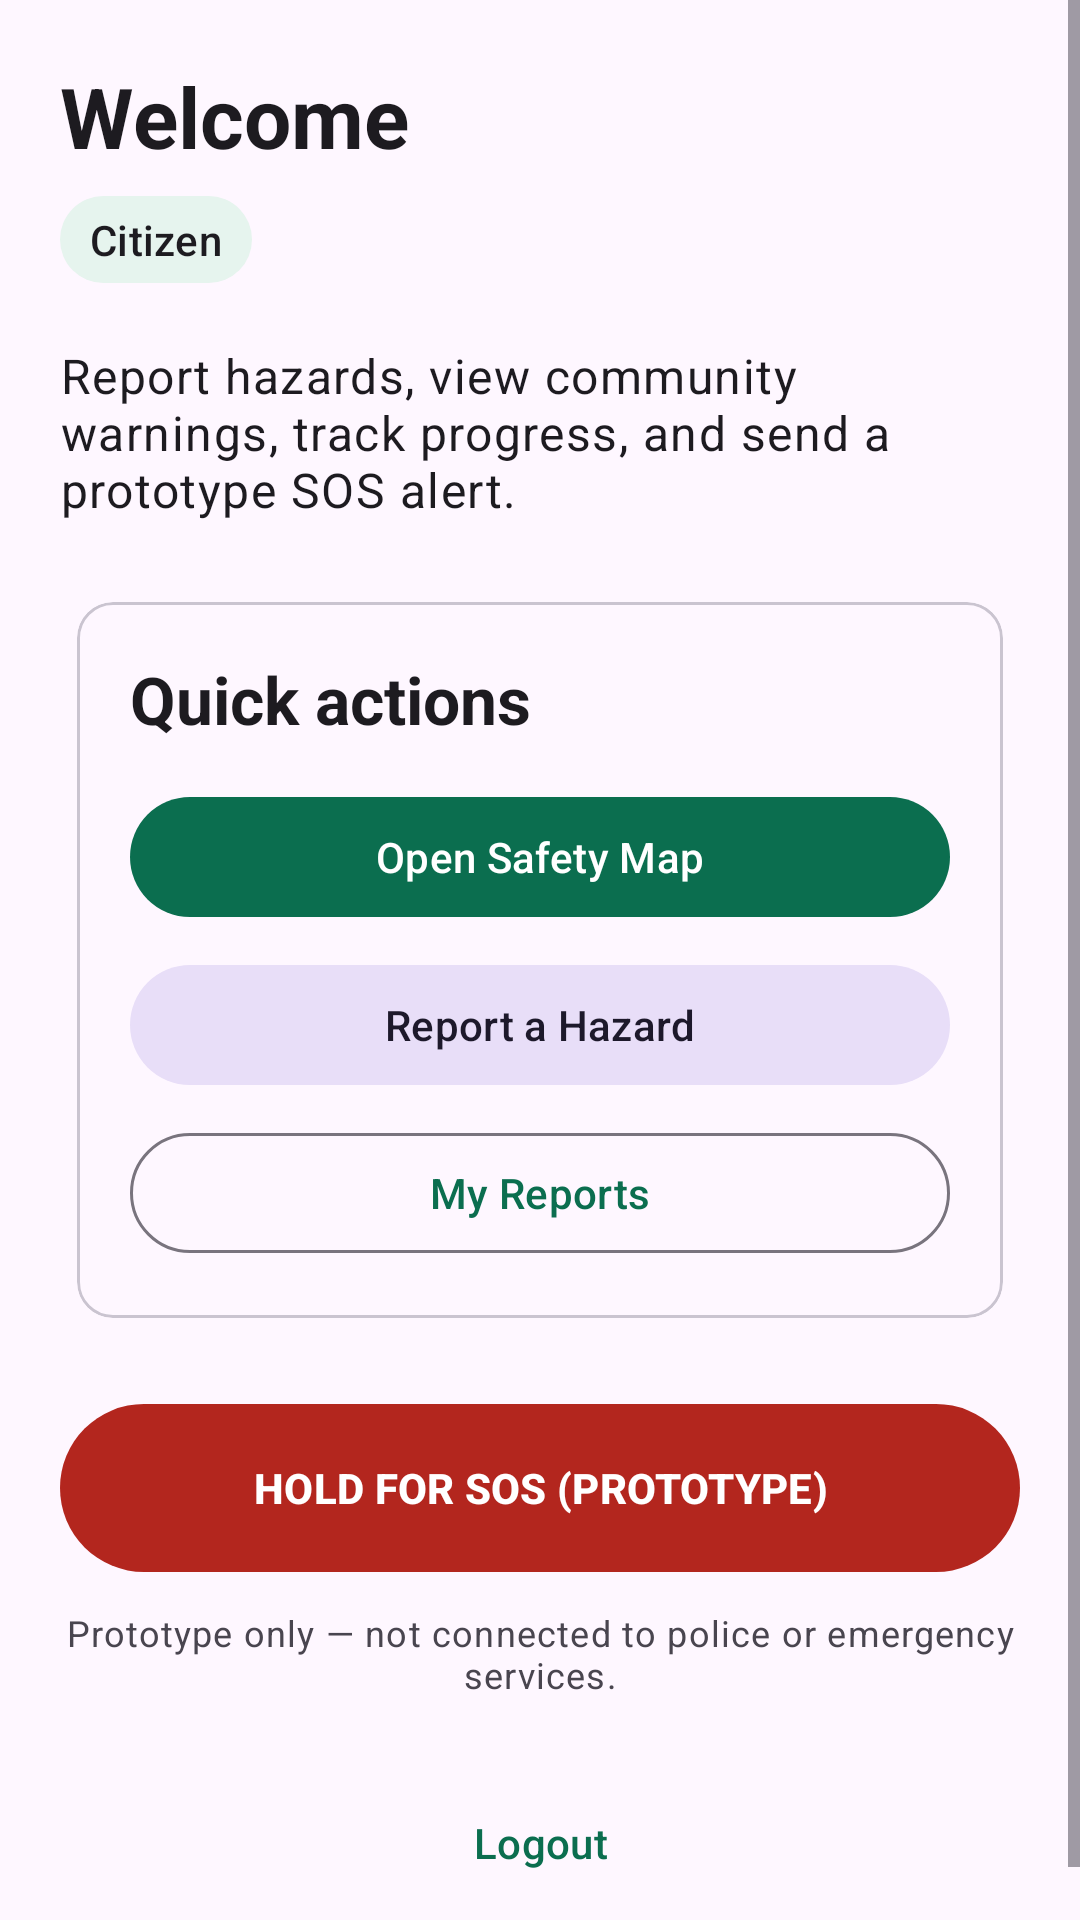

Reconstruct the res/layout file that produces this screen, plus the resources it refers to.
<!-- AndroidManifest.xml: application theme Theme.Nirapod -->
<!-- res/layout/fragment_home.xml -->
<?xml version="1.0" encoding="utf-8"?>
<ScrollView xmlns:android="http://schemas.android.com/apk/res/android"
    xmlns:app="http://schemas.android.com/apk/res-auto"
    android:layout_width="match_parent"
    android:layout_height="match_parent">
    <LinearLayout
        android:layout_width="match_parent"
        android:layout_height="wrap_content"
        android:orientation="vertical"
        android:padding="20dp">

        <TextView
            android:id="@+id/tvWelcome"
            android:layout_width="match_parent"
            android:layout_height="wrap_content"
            android:text="Welcome"
            android:textAppearance="?attr/textAppearanceHeadlineMedium"
            android:textStyle="bold" />

        <TextView
            android:id="@+id/tvRole"
            android:layout_width="wrap_content"
            android:layout_height="wrap_content"
            android:layout_marginTop="8dp"
            android:background="@drawable/bg_status_chip"
            android:text="Citizen"
            android:textAppearance="?attr/textAppearanceLabelLarge" />

        <TextView
            android:layout_width="match_parent"
            android:layout_height="wrap_content"
            android:layout_marginTop="20dp"
            android:text="Report hazards, view community warnings, track progress, and send a prototype SOS alert."
            android:textAppearance="?attr/textAppearanceBodyLarge" />

        <com.google.android.material.card.MaterialCardView
            android:layout_width="match_parent"
            android:layout_height="wrap_content"
            android:layout_marginTop="20dp"
            app:cardUseCompatPadding="true">
            <LinearLayout
                android:layout_width="match_parent"
                android:layout_height="wrap_content"
                android:orientation="vertical"
                android:padding="18dp">
                <TextView android:layout_width="match_parent" android:layout_height="wrap_content" android:text="Quick actions" android:textAppearance="?attr/textAppearanceTitleLarge" android:textStyle="bold" />
                <com.google.android.material.button.MaterialButton android:id="@+id/btnMap" android:layout_width="match_parent" android:layout_height="wrap_content" android:layout_marginTop="14dp" android:text="Open Safety Map" />
                <com.google.android.material.button.MaterialButton android:id="@+id/btnReport" style="@style/Widget.Material3.Button.TonalButton" android:layout_width="match_parent" android:layout_height="wrap_content" android:layout_marginTop="8dp" android:text="Report a Hazard" />
                <com.google.android.material.button.MaterialButton android:id="@+id/btnMyReports" style="@style/Widget.Material3.Button.OutlinedButton" android:layout_width="match_parent" android:layout_height="wrap_content" android:layout_marginTop="8dp" android:text="My Reports" />
            </LinearLayout>
        </com.google.android.material.card.MaterialCardView>

        <com.google.android.material.button.MaterialButton
            android:id="@+id/btnAuthority"
            android:layout_width="match_parent"
            android:layout_height="wrap_content"
            android:layout_marginTop="16dp"
            android:text="Authority Dashboard"
            android:visibility="gone"
            app:backgroundTint="@color/secondary" />

        <com.google.android.material.button.MaterialButton
            android:id="@+id/btnSos"
            android:layout_width="match_parent"
            android:layout_height="64dp"
            android:layout_marginTop="18dp"
            android:text="HOLD FOR SOS (PROTOTYPE)"
            android:textStyle="bold"
            app:backgroundTint="@color/danger" />

        <TextView
            android:layout_width="match_parent"
            android:layout_height="wrap_content"
            android:layout_marginTop="8dp"
            android:gravity="center"
            android:text="@string/prototype_disclaimer"
            android:textAppearance="?attr/textAppearanceBodySmall" />

        <com.google.android.material.button.MaterialButton
            android:id="@+id/btnLogout"
            style="@style/Widget.Material3.Button.TextButton"
            android:layout_width="match_parent"
            android:layout_height="wrap_content"
            android:layout_marginTop="24dp"
            android:text="Logout" />
    </LinearLayout>
</ScrollView>
<!-- resources referenced by this layout -->
<resources>
  <color name="danger">#B3261E</color>
  <color name="secondary">#4F635A</color>
  <!-- drawable bg_status_chip (drawable) -->
  <shape xmlns:android="http://schemas.android.com/apk/res/android" android:shape="rectangle">
      <solid android:color="#E6F4EE" />
      <corners android:radius="16dp" />
      <padding android:left="10dp" android:right="10dp" android:top="5dp" android:bottom="5dp" />
  </shape>
  <string name="prototype_disclaimer">Prototype only — not connected to police or emergency services.</string>
  <style name="Theme.Nirapod" parent="Theme.Material3.DayNight.NoActionBar">
          <item name="colorPrimary">@color/primary</item>
          <item name="colorOnPrimary">@color/on_primary</item>
          <item name="colorPrimaryContainer">@color/primary_container</item>
          <item name="colorOnPrimaryContainer">@color/on_primary_container</item>
          <item name="colorSecondary">@color/secondary</item>
          <item name="android:colorAccent">@color/primary</item>
          <item name="android:statusBarColor">@color/primary</item>
          <item name="android:navigationBarColor">@color/surface</item>
          <item name="android:windowLightStatusBar">false</item>
      </style>
  <color name="primary">#0B6E4F</color>
  <color name="on_primary">#FFFFFF</color>
  <color name="primary_container">#A8F2D2</color>
  <color name="on_primary_container">#002117</color>
  <color name="surface">#FBFDF9</color>
</resources>
